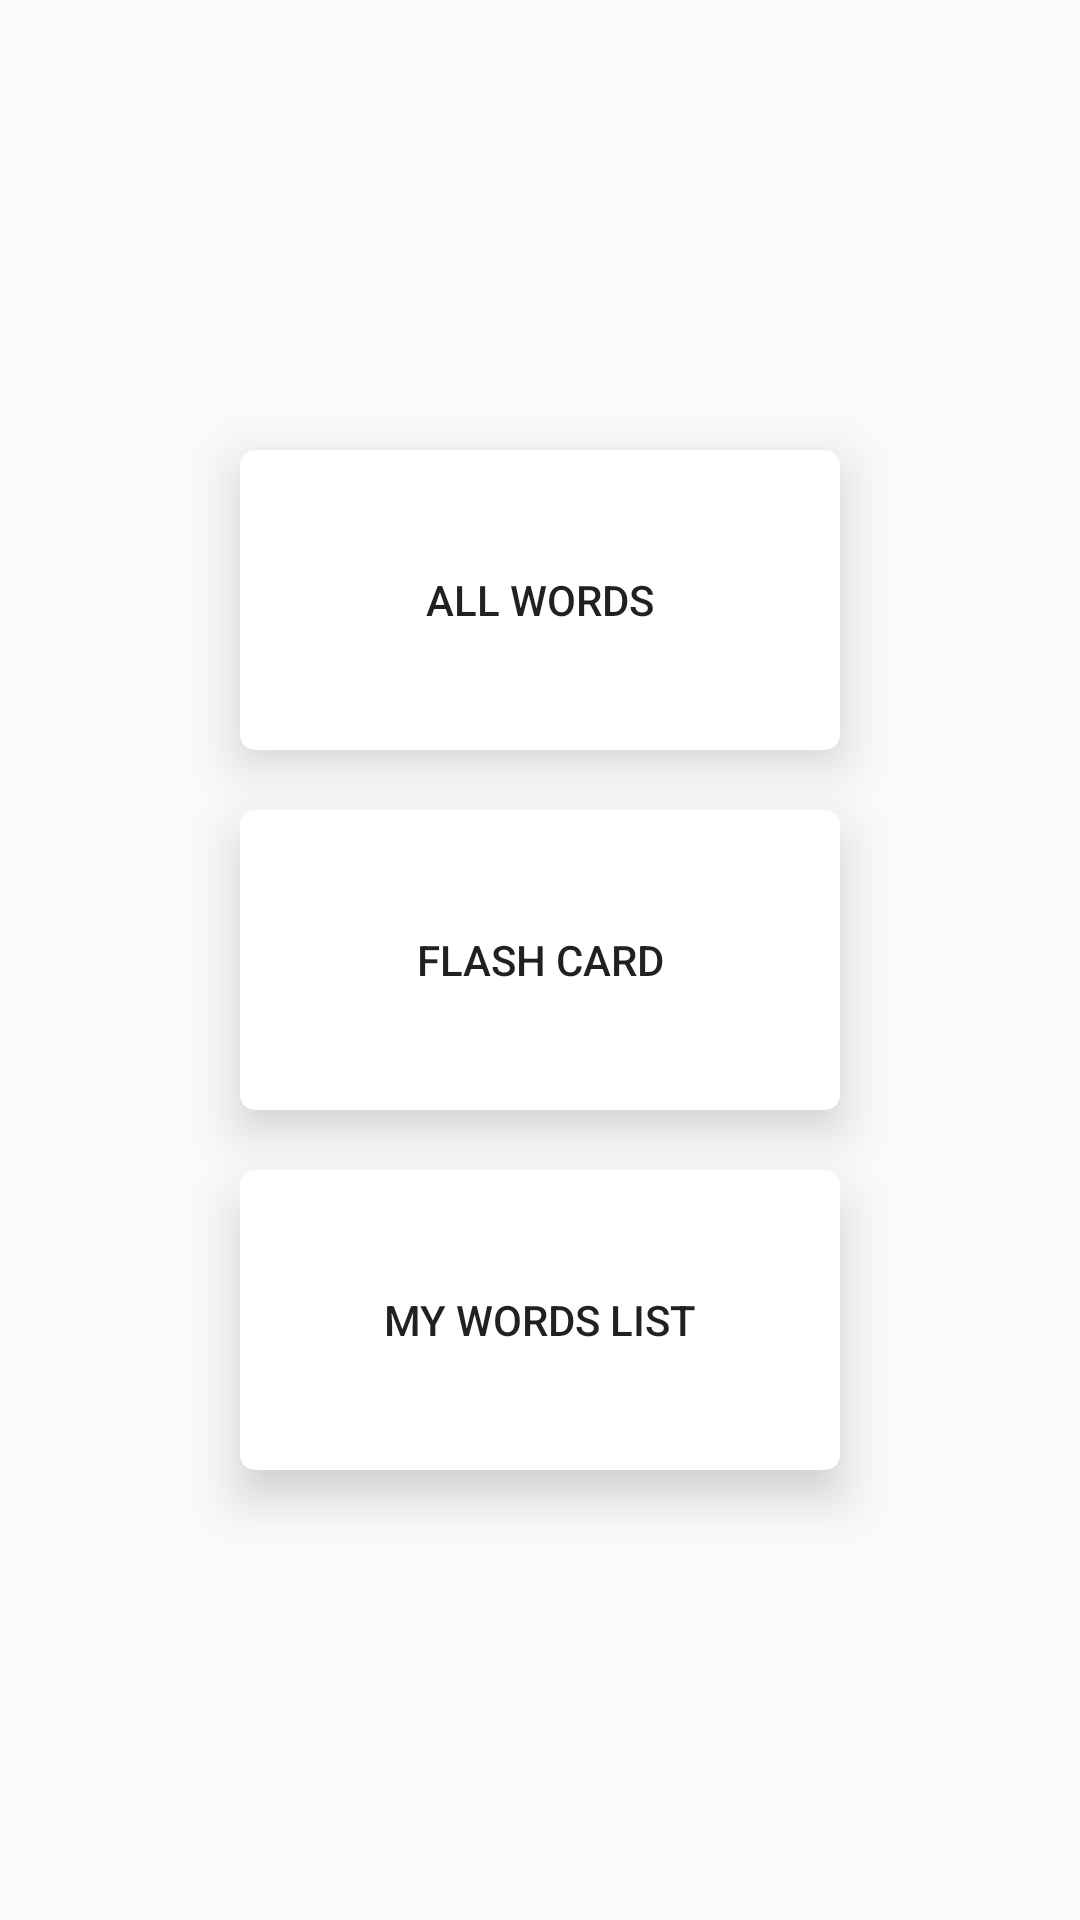

Here is an Android app screen rendered from its layout file. Give the layout XML and the strings, colors and styles it references.
<!-- AndroidManifest.xml: application theme AppTheme -->
<!-- res/layout/activity_main.xml -->
<?xml version="1.0" encoding="utf-8"?>
<android.support.constraint.ConstraintLayout xmlns:android="http://schemas.android.com/apk/res/android"
    xmlns:app="http://schemas.android.com/apk/res-auto"
    xmlns:tools="http://schemas.android.com/tools"
    android:layout_width="match_parent"
    android:layout_height="match_parent"
    tools:context="com.example.grewords.MainActivity"
    android:background="@drawable/bg_gradient">
    <LinearLayout
    android:layout_width="match_parent"
    android:layout_height="match_parent"
        android:layout_margin="8dp"
    android:orientation="vertical"
        android:gravity="center"
        android:id="@+id/activityMainLayout"
        >

        <Button
            android:id="@+id/allwords"
            android:layout_width="wrap_content"
            android:layout_height="wrap_content"
            android:text="All Words"
            android:theme="@style/buttonTheme"
            android:elevation="10dp"
            android:layout_margin="10dp"
            android:stateListAnimator="@null"
            android:background="@drawable/shadow"
            />

        <Button
            android:id="@+id/flashcards"
            android:layout_width="wrap_content"
            android:layout_height="wrap_content"
            android:layout_margin="10dp"
            android:text="Flash Card"
            android:theme="@style/buttonTheme"
            android:elevation="10dp"
            android:stateListAnimator="@null"
            android:background="@drawable/shadow"
            />

        <Button
            android:id="@+id/mywordslist"
            android:layout_width="wrap_content"
            android:layout_height="wrap_content"
            android:text="My Words list"
            android:layout_margin="10dp"
            android:theme="@style/buttonTheme"
            android:elevation="10dp"
            android:stateListAnimator="@null"
            android:background="@drawable/shadow"
            />

        </LinearLayout>
</android.support.constraint.ConstraintLayout>
<!-- resources referenced by this layout -->
<resources>
  <!-- drawable shadow (drawable) -->
  <?xml version="1.0" encoding="utf-8"?>
  <layer-list xmlns:android="http://schemas.android.com/apk/res/android">
      <item >
          <shape
              android:shape="rectangle">
              <solid android:color="@android:color/white"/>
              <corners android:radius="5dp" />
          </shape>
      </item>
  </layer-list>
  <style name="buttonTheme" parent="Theme.AppCompat.Light">
          <item name="colorControlHighlight">@color/green</item>
          <item name="colorButtonNormal">@color/lightGreen</item>
          <item name="color">@color/lightGreen</item>
          <item name="android:width">200dp</item>
          <item name="android:height">100dp</item>
      </style>
  <style name="AppTheme" parent="Theme.AppCompat.Light.NoActionBar">
          
          <item name="colorPrimary">@color/colorPrimary</item>
          <item name="colorPrimaryDark">@color/colorPrimaryDark</item>
          <item name="colorAccent">@color/colorAccent</item>
  
      </style>
  <color name="green">#008000</color>
  <color name="lightGreen">#90EE90</color>
  <color name="colorPrimary">#3F51B5</color>
  <color name="colorPrimaryDark">#303F9F</color>
  <color name="colorAccent">#FF4081</color>
</resources>
